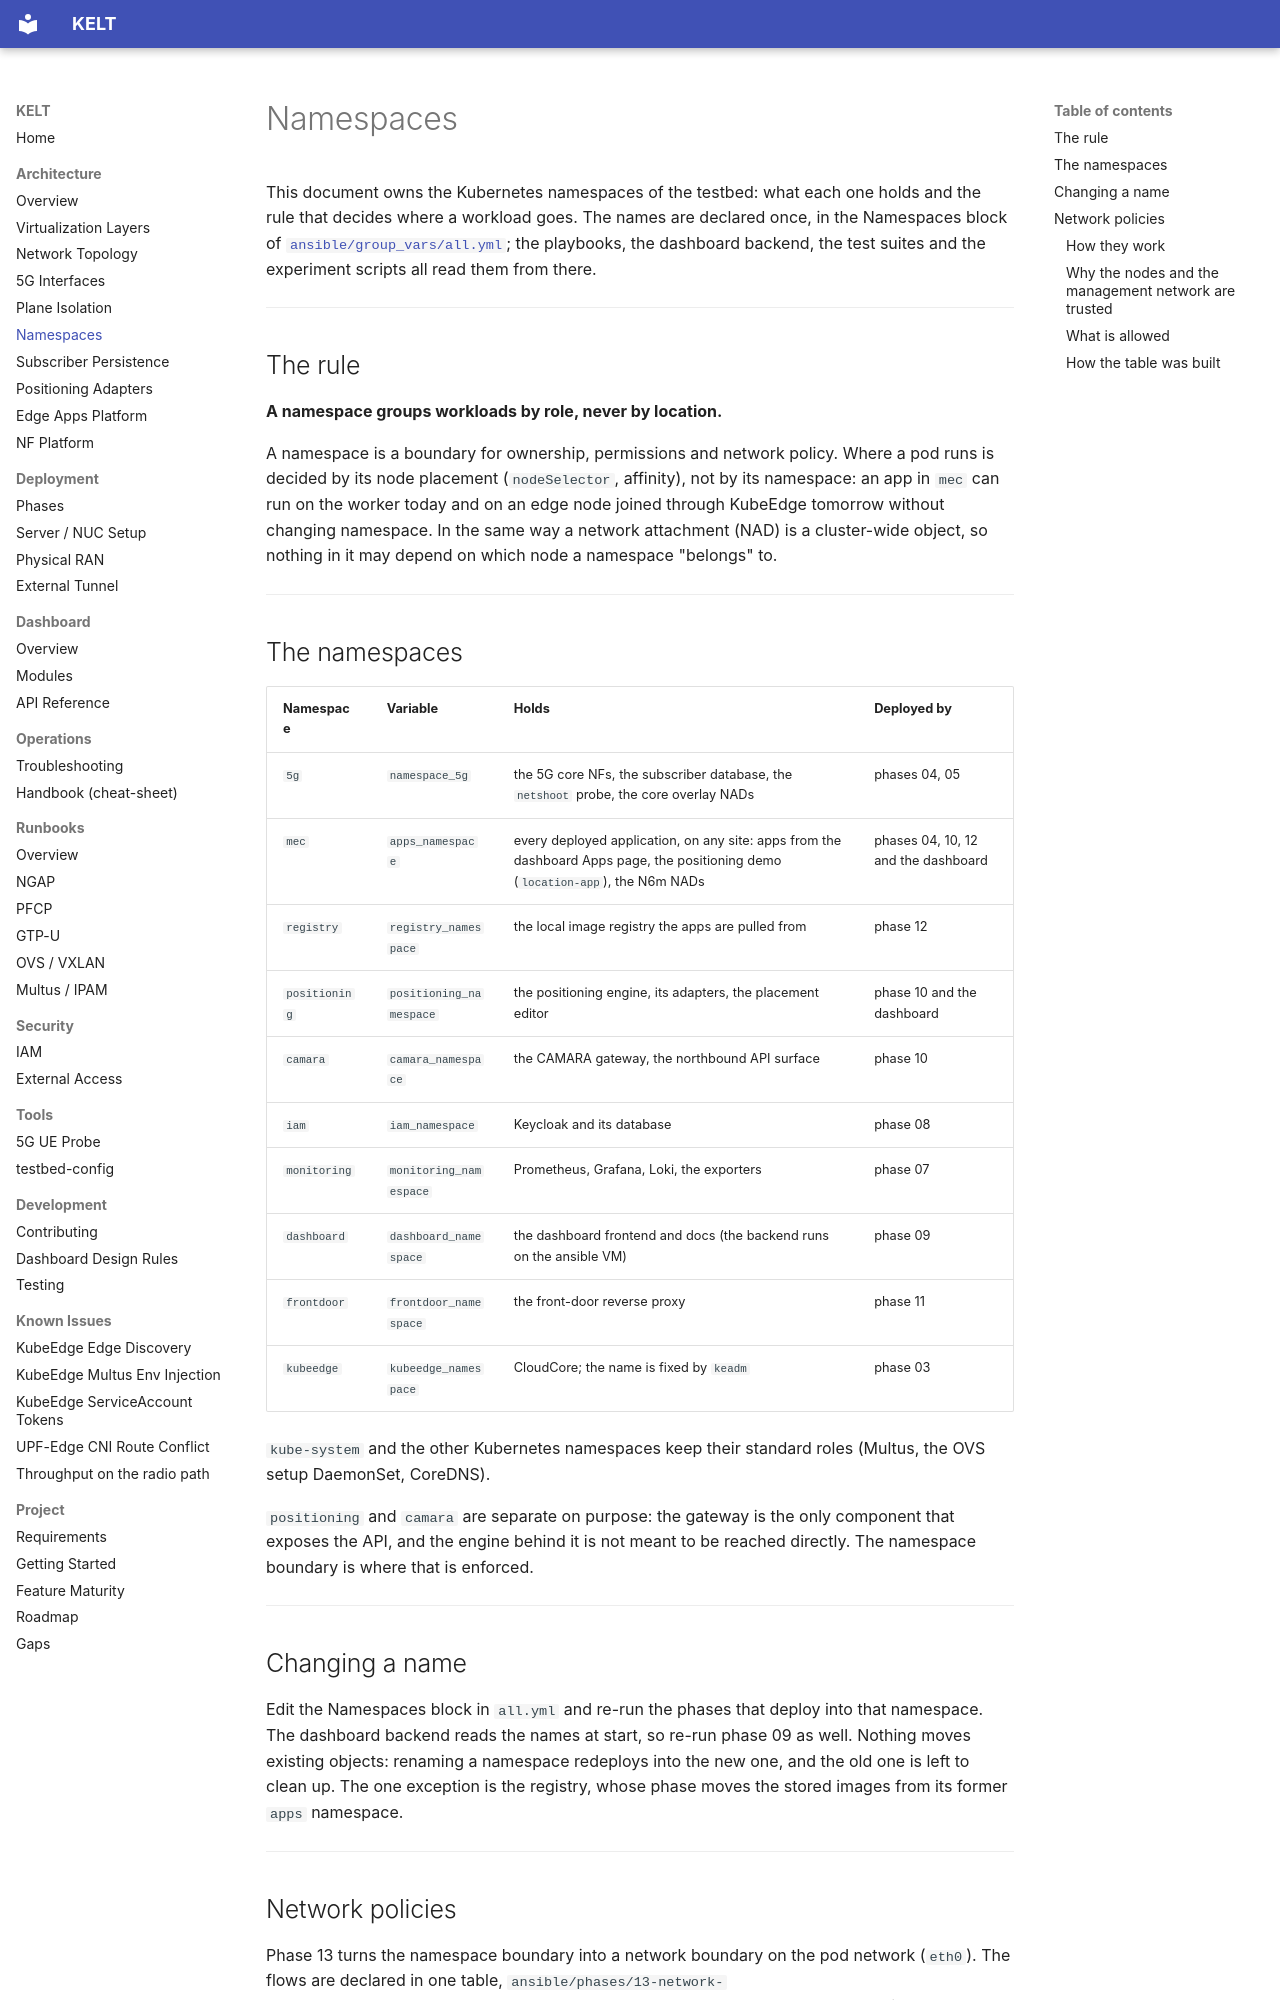

repository: Jacobbista/kelt · page: architecture/namespaces/index.html · generator: mkdocs

# Namespaces

This document owns the Kubernetes namespaces of the testbed: what each one holds
and the rule that decides where a workload goes. The names are declared once, in
the Namespaces block of [`ansible/group_vars/all.yml`](../../ansible/group_vars/all.yml);
the playbooks, the dashboard backend, the test suites and the experiment scripts
all read them from there.

---

## The rule

**A namespace groups workloads by role, never by location.**

A namespace is a boundary for ownership, permissions and network policy. Where a
pod runs is decided by its node placement (`nodeSelector`, affinity), not by its
namespace: an app in `mec` can run on the worker today and on an edge node joined
through KubeEdge tomorrow without changing namespace. In the same way a network
attachment (NAD) is a cluster-wide object, so nothing in it may depend on which
node a namespace "belongs" to.

---

## The namespaces

| Namespace | Variable | Holds | Deployed by |
|-----------|----------|-------|-------------|
| `5g` | `namespace_5g` | the 5G core NFs, the subscriber database, the `netshoot` probe, the core overlay NADs | phases 04, 05 |
| `mec` | `apps_namespace` | every deployed application, on any site: apps from the dashboard Apps page, the positioning demo (`location-app`), the N6m NADs | phases 04, 10, 12 and the dashboard |
| `registry` | `registry_namespace` | the local image registry the apps are pulled from | phase 12 |
| `positioning` | `positioning_namespace` | the positioning engine, its adapters, the placement editor | phase 10 and the dashboard |
| `camara` | `camara_namespace` | the CAMARA gateway, the northbound API surface | phase 10 |
| `iam` | `iam_namespace` | Keycloak and its database | phase 08 |
| `monitoring` | `monitoring_namespace` | Prometheus, Grafana, Loki, the exporters | phase 07 |
| `dashboard` | `dashboard_namespace` | the dashboard frontend and docs (the backend runs on the ansible VM) | phase 09 |
| `frontdoor` | `frontdoor_namespace` | the front-door reverse proxy | phase 11 |
| `kubeedge` | `kubeedge_namespace` | CloudCore; the name is fixed by `keadm` | phase 03 |

`kube-system` and the other Kubernetes namespaces keep their standard roles
(Multus, the OVS setup DaemonSet, CoreDNS).

`positioning` and `camara` are separate on purpose: the gateway is the only
component that exposes the API, and the engine behind it is not meant to be
reached directly. The namespace boundary is where that is enforced.

---

## Changing a name

Edit the Namespaces block in `all.yml` and re-run the phases that deploy into
that namespace. The dashboard backend reads the names at start, so re-run phase
09 as well. Nothing moves existing objects: renaming a namespace redeploys into
the new one, and the old one is left to clean up. The one exception is the
registry, whose phase moves the stored images from its former `apps` namespace.

---
